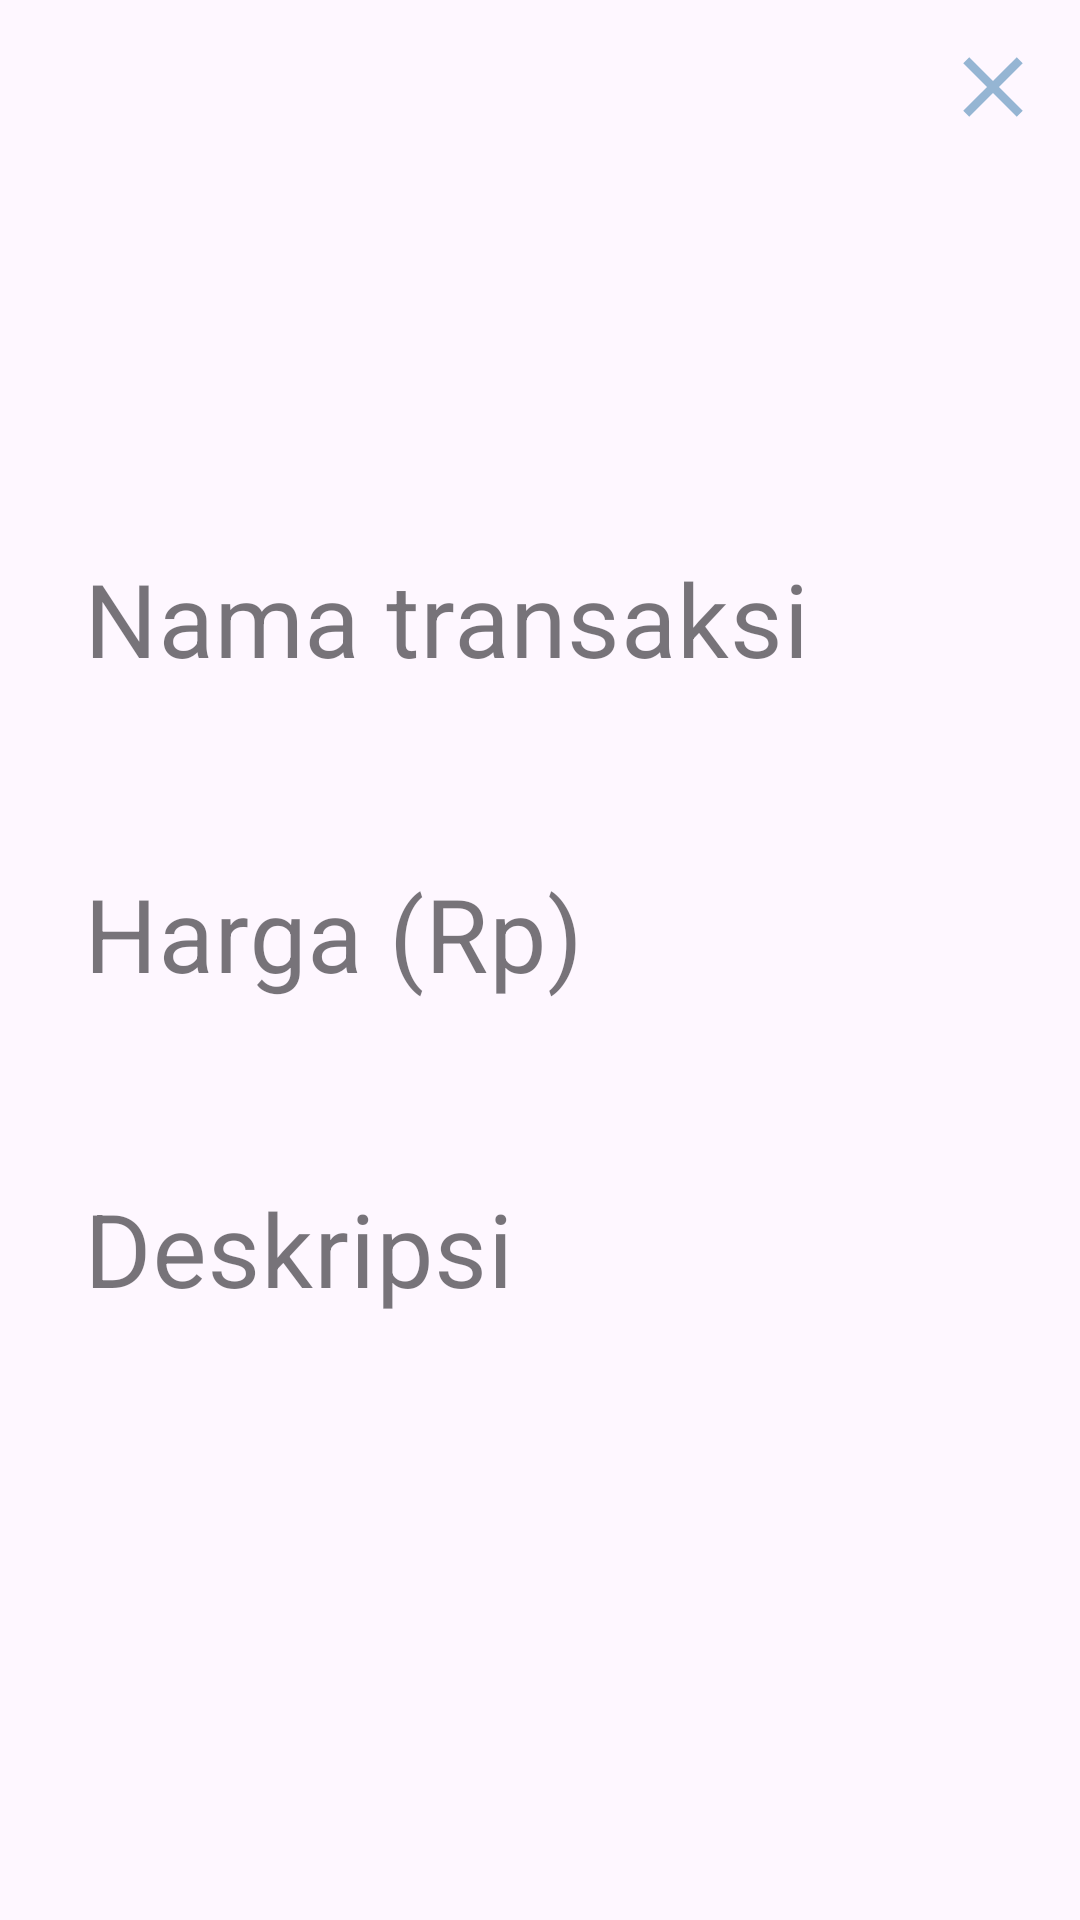

The Android layout XML behind this screen, and the referenced resources:
<!-- AndroidManifest.xml: application theme Theme.BudgetNotes2 -->
<!-- res/layout/activity_detailed.xml -->
<?xml version="1.0" encoding="utf-8"?>
<androidx.constraintlayout.widget.ConstraintLayout xmlns:android="http://schemas.android.com/apk/res/android"
    xmlns:app="http://schemas.android.com/apk/res-auto"
    xmlns:tools="http://schemas.android.com/tools"
    android:id="@+id/rootView"
    android:layout_width="match_parent"
    android:layout_height="match_parent"
    tools:context=".DetailedActivity">

    <ImageButton
        android:id="@+id/closeButton"
        android:layout_width="34dp"
        android:layout_height="34dp"
        android:layout_margin="12dp"
        android:background="@drawable/close_bg"
        app:layout_constraintTop_toTopOf="parent"
        app:layout_constraintEnd_toEndOf="parent"/>

    <LinearLayout
        android:id="@+id/linearLayout"
        android:layout_width="match_parent"
        android:layout_height="wrap_content"
        android:orientation="vertical"
        app:layout_constraintBottom_toBottomOf="parent"
        app:layout_constraintEnd_toEndOf="parent"
        app:layout_constraintStart_toStartOf="parent"
        app:layout_constraintTop_toTopOf="parent">

        <com.google.android.material.textfield.TextInputLayout
            android:id="@+id/labelLayout"
            style="@style/Widget.MaterialComponents.TextInputLayout.OutlinedBox"
            android:layout_width="match_parent"
            android:layout_height="wrap_content"
            android:layout_marginStart="12dp"
            android:layout_marginEnd="12dp"
            android:hint="Nama transaksi"
            app:boxStrokeWidth="0dp"
            app:errorEnabled="true">

            <com.google.android.material.textfield.TextInputEditText
                android:id="@+id/labelInput"
                android:layout_width="match_parent"
                android:layout_height="wrap_content"
                android:drawablePadding="12dp"
                android:inputType="text"
                android:maxLines="1"
                android:textSize="34sp" />
        </com.google.android.material.textfield.TextInputLayout>

        <com.google.android.material.textfield.TextInputLayout
            android:id="@+id/amountLayout"
            style="@style/Widget.MaterialComponents.TextInputLayout.OutlinedBox"
            android:layout_width="match_parent"
            android:layout_height="wrap_content"
            android:layout_marginStart="12dp"
            android:layout_marginEnd="12dp"
            android:hint="Harga (Rp)"
            app:boxStrokeWidth="0dp"
            app:errorEnabled="true">

            <com.google.android.material.textfield.TextInputEditText
                android:id="@+id/amountInput"
                android:layout_width="match_parent"
                android:layout_height="wrap_content"
                android:drawablePadding="12dp"
                android:inputType="numberDecimal|numberSigned"
                android:maxLines="1"
                android:textSize="34sp" />
        </com.google.android.material.textfield.TextInputLayout>

        <com.google.android.material.textfield.TextInputLayout
            android:id="@+id/descriptionLayout"
            style="@style/Widget.MaterialComponents.TextInputLayout.OutlinedBox"
            android:layout_width="match_parent"
            android:layout_height="wrap_content"
            android:layout_marginStart="12dp"
            android:layout_marginEnd="12dp"
            android:hint="Deskripsi"
            app:boxStrokeWidth="0dp"
            app:errorEnabled="true">

            <com.google.android.material.textfield.TextInputEditText
                android:id="@+id/descriptionInput"
                android:layout_width="match_parent"
                android:layout_height="wrap_content"
                android:drawablePadding="12dp"
                android:inputType="text"
                android:maxLines="1"
                android:textSize="34sp" />
        </com.google.android.material.textfield.TextInputLayout>


    </LinearLayout>

    <Button
        android:id="@+id/updateTransaction"
        android:visibility="gone"
        android:layout_width="match_parent"
        android:layout_height="wrap_content"
        android:background="@color/colorPrimaryDark"
        android:padding="10dp"
        android:text="Perbarui Transaksi"
        android:layout_margin="10dp"
        android:textColor="@android:color/white"
        app:layout_constraintBottom_toBottomOf="parent"
        app:layout_constraintTop_toBottomOf="@+id/linearLayout"
        tools:layout_editor_absoluteX="12dp" />
</androidx.constraintlayout.widget.ConstraintLayout>
<!-- resources referenced by this layout -->
<resources>
  <color name="colorPrimaryDark">#3700B3</color>
  <!-- drawable close_bg (drawable) -->
  <?xml version="1.0" encoding="utf-8"?>
  <ripple xmlns:android="http://schemas.android.com/apk/res/android"
      android:color = "?rippleColor">
  
      <item android:drawable="@drawable/ic_close"/>
  </ripple>
  <style name="Theme.BudgetNotes2" parent="Base.Theme.BudgetNotes2" />
  <!-- drawable ic_close (drawable) -->
  <vector xmlns:android="http://schemas.android.com/apk/res/android" android:height="24dp" android:tint="#95B5D3" android:viewportHeight="24" android:viewportWidth="24" android:width="24dp">
        
      <path android:fillColor="@android:color/white" android:pathData="M19,6.41L17.59,5 12,10.59 6.41,5 5,6.41 10.59,12 5,17.59 6.41,19 12,13.41 17.59,19 19,17.59 13.41,12z"/>
      
  </vector>
  <style name="Base.Theme.BudgetNotes2" parent="Theme.Material3.Light.NoActionBar">
          <item name="colorPrimary">@color/colorPrimary</item>
          <item name="colorPrimaryDark">@color/colorPrimaryDark</item>
          <item name="colorAccent">@color/colorAccent</item>
          <item name="android:textColor">@color/textMain</item>
          <item name="colorControlActivated">@color/colorPrimaryDark</item>
      </style>
  <color name="colorPrimary">#789DBC</color>
  <color name="colorAccent">#03DAC5</color>
  <color name="textMain">#292929</color>
</resources>
